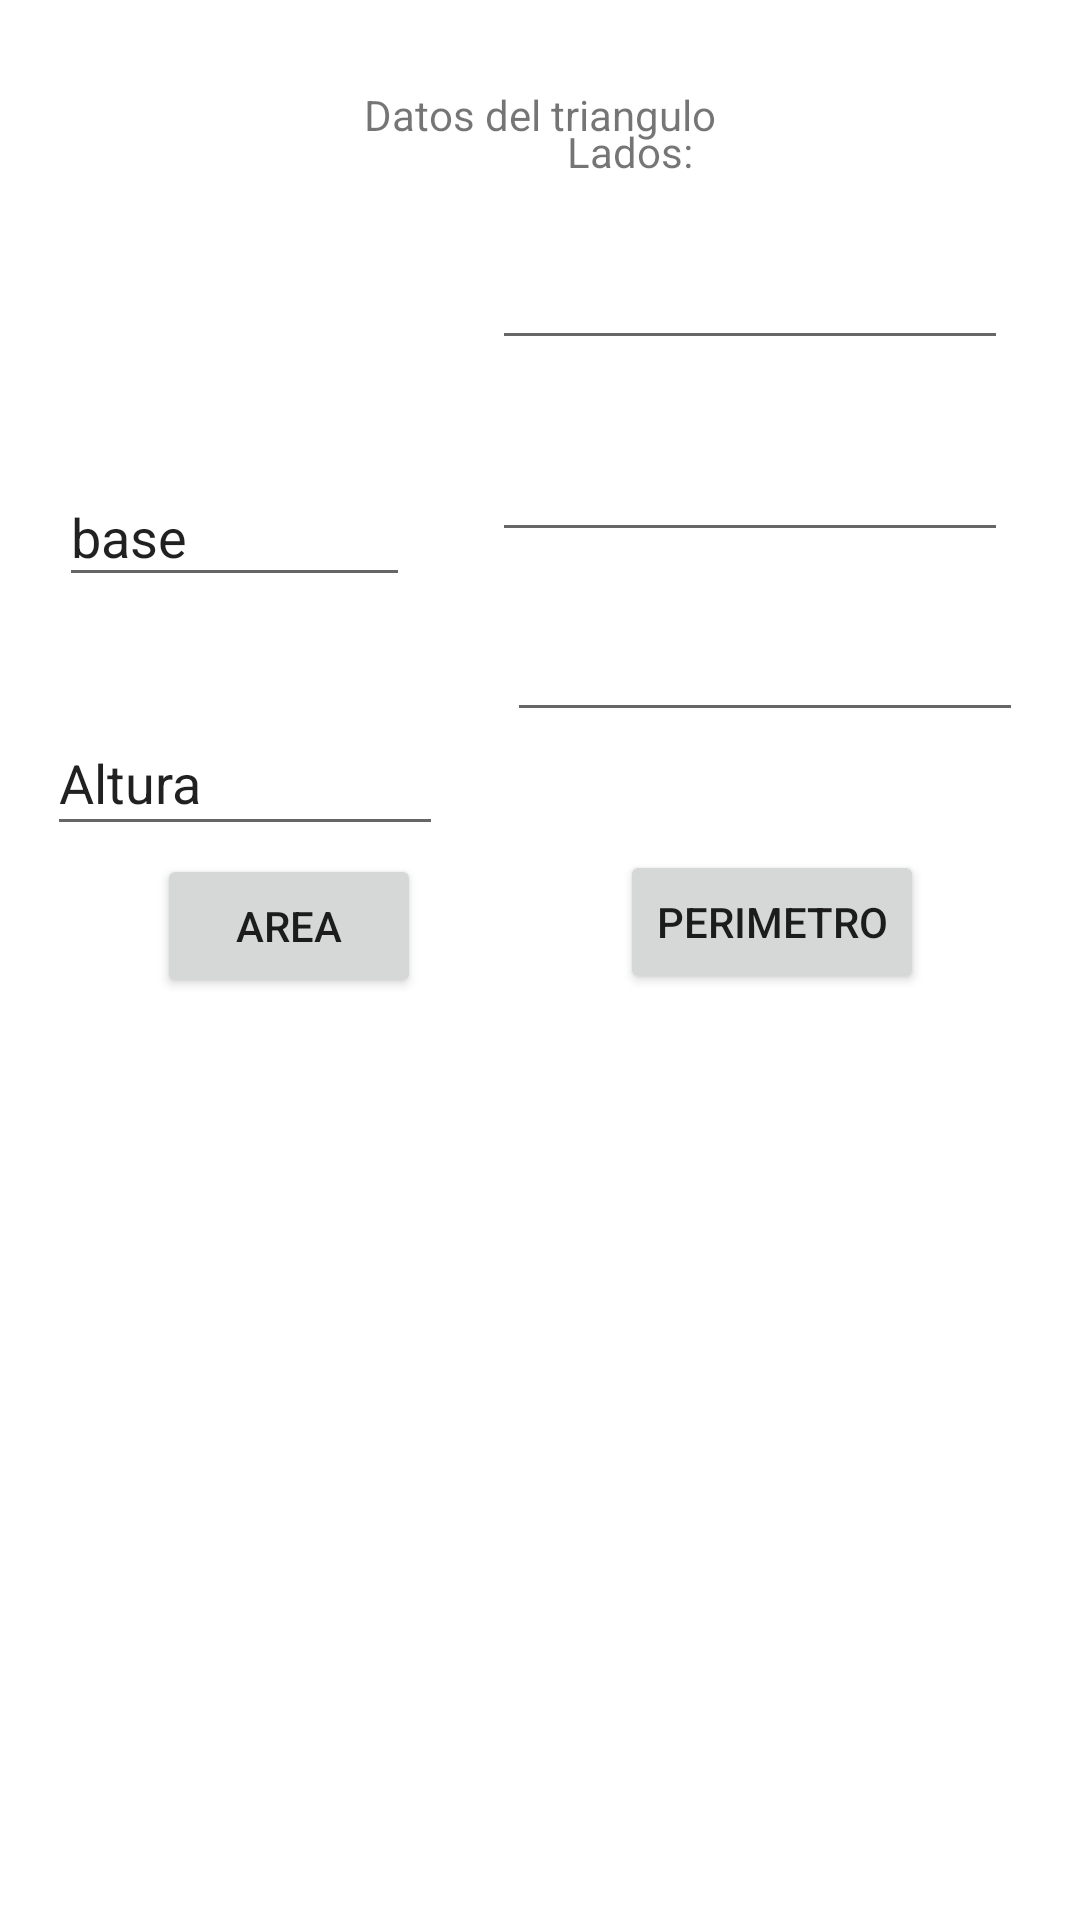

Layout XML and referenced resources for this Android screen:
<!-- AndroidManifest.xml: application theme Theme.AppIntroTercerCorte -->
<!-- res/layout/activity_triangulo.xml -->
<?xml version="1.0" encoding="utf-8"?>
<androidx.constraintlayout.widget.ConstraintLayout xmlns:android="http://schemas.android.com/apk/res/android"
    xmlns:app="http://schemas.android.com/apk/res-auto"
    xmlns:tools="http://schemas.android.com/tools"
    android:layout_width="match_parent"
    android:layout_height="match_parent"
    tools:context=".triangulo">

    <EditText
        android:id="@+id/editText2"
        android:layout_width="172dp"
        android:layout_height="44dp"
        android:layout_marginEnd="24dp"
        android:layout_marginBottom="16dp"
        android:ems="10"
        android:inputType="textPersonName"
        app:layout_constraintBottom_toTopOf="@+id/editText3"
        app:layout_constraintEnd_toEndOf="parent" />

    <EditText
        android:id="@+id/editText3"
        android:layout_width="172dp"
        android:layout_height="44dp"
        android:layout_marginBottom="396dp"
        android:ems="10"
        android:inputType="textPersonName"
        app:layout_constraintBottom_toBottomOf="parent"
        app:layout_constraintEnd_toEndOf="parent"
        app:layout_constraintHorizontal_bias="0.899"
        app:layout_constraintStart_toStartOf="parent" />

    <TextView
        android:id="@+id/textView3"
        android:layout_width="wrap_content"
        android:layout_height="wrap_content"
        android:text="Datos del triangulo"
        app:layout_constraintBottom_toTopOf="@+id/editText1"
        app:layout_constraintEnd_toEndOf="parent"
        app:layout_constraintStart_toStartOf="parent"
        app:layout_constraintTop_toTopOf="parent" />

    <EditText
        android:id="@+id/editTextBase"
        android:layout_width="117dp"
        android:layout_height="43dp"
        android:layout_marginTop="156dp"
        android:ems="10"
        android:inputType="textPersonName"
        android:text="base"
        app:layout_constraintEnd_toStartOf="@+id/editText1"
        app:layout_constraintHorizontal_bias="0.418"
        app:layout_constraintStart_toStartOf="parent"
        app:layout_constraintTop_toTopOf="parent" />

    <EditText
        android:id="@+id/editTextAltura"
        android:layout_width="132dp"
        android:layout_height="45dp"
        android:ems="10"
        android:inputType="textPersonName"
        android:text="Altura"
        app:layout_constraintBottom_toBottomOf="parent"
        app:layout_constraintEnd_toStartOf="@+id/editText2"
        app:layout_constraintHorizontal_bias="0.493"
        app:layout_constraintStart_toStartOf="parent"
        app:layout_constraintTop_toBottomOf="@+id/editTextBase"
        app:layout_constraintVertical_bias="0.096" />

    <EditText
        android:id="@+id/editText1"
        android:layout_width="172dp"
        android:layout_height="44dp"
        android:layout_marginEnd="24dp"
        android:layout_marginBottom="20dp"
        android:ems="10"
        android:inputType="textPersonName"
        app:layout_constraintBottom_toTopOf="@+id/editText2"
        app:layout_constraintEnd_toEndOf="parent" />

    <Button
        android:id="@+id/button"
        android:layout_width="wrap_content"
        android:layout_height="wrap_content"
        android:layout_marginTop="36dp"
        android:onClick="trianguloA"
        android:text="Area"
        app:layout_constraintBottom_toBottomOf="parent"
        app:layout_constraintEnd_toStartOf="@+id/button4"
        app:layout_constraintHorizontal_bias="0.44"
        app:layout_constraintStart_toStartOf="parent"
        app:layout_constraintTop_toBottomOf="@+id/editText3"
        app:layout_constraintVertical_bias="0.015" />

    <TextView
        android:id="@+id/textView4"
        android:layout_width="wrap_content"
        android:layout_height="wrap_content"
        app:layout_constraintBottom_toBottomOf="parent"
        app:layout_constraintEnd_toEndOf="parent"
        app:layout_constraintStart_toStartOf="parent"
        app:layout_constraintTop_toBottomOf="@+id/button4" />

    <Button
        android:id="@+id/button4"
        android:layout_width="wrap_content"
        android:layout_height="wrap_content"
        android:layout_marginEnd="52dp"
        android:onClick="perimetro"
        android:text="Perimetro"
        app:layout_constraintBottom_toBottomOf="parent"
        app:layout_constraintEnd_toEndOf="parent"
        app:layout_constraintTop_toBottomOf="@+id/editText3"
        app:layout_constraintVertical_bias="0.113" />

    <TextView
        android:id="@+id/textView5"
        android:layout_width="wrap_content"
        android:layout_height="wrap_content"
        android:layout_marginBottom="16dp"
        android:text="Lados: "
        app:layout_constraintBottom_toTopOf="@+id/editText1"
        app:layout_constraintEnd_toEndOf="parent"
        app:layout_constraintHorizontal_bias="0.601"
        app:layout_constraintStart_toStartOf="parent" />

</androidx.constraintlayout.widget.ConstraintLayout>
<!-- resources referenced by this layout -->
<resources>
  <style name="Theme.AppIntroTercerCorte" parent="Theme.MaterialComponents.DayNight.DarkActionBar">
          
          <item name="colorPrimary">@color/purple_500</item>
          <item name="colorPrimaryVariant">@color/purple_700</item>
          <item name="colorOnPrimary">@color/white</item>
          
          <item name="colorSecondary">@color/teal_200</item>
          <item name="colorSecondaryVariant">@color/teal_700</item>
          <item name="colorOnSecondary">@color/black</item>
          
          <item name="android:statusBarColor" tools:targetApi="l">?attr/colorPrimaryVariant</item>
          
      </style>
  <!-- not gathered from this repository: default colours our renderer supplied (Android Studio template values) -->
  <color name="purple_500">#FF6200EE</color>
  <color name="purple_700">#FF3700B3</color>
  <color name="teal_200">#FF03DAC5</color>
  <color name="teal_700">#FF018786</color>
  <color name="black">#FF000000</color>
  <color name="white">#FFFFFFFF</color>
</resources>
